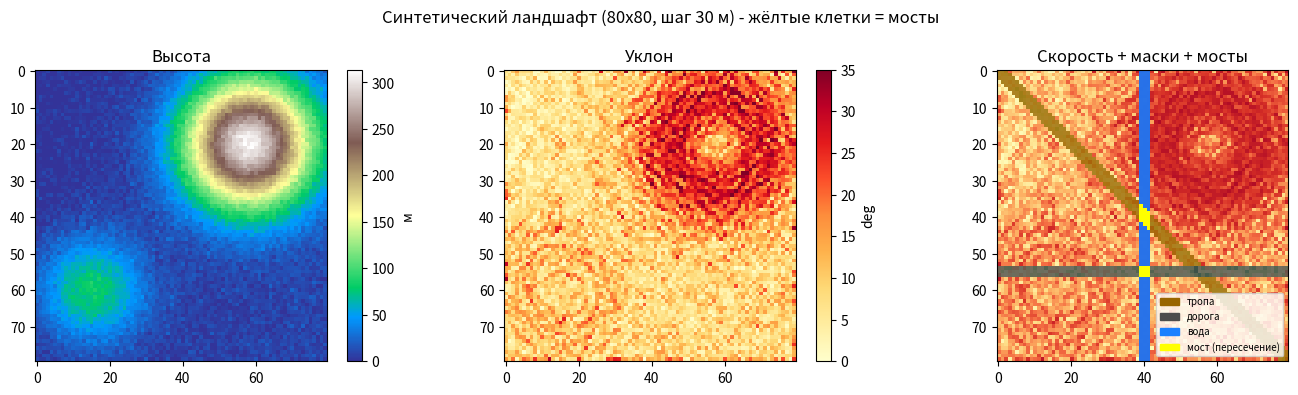

Write the Python code that produced this figure. (Note: this script raises an exception after producing the figure.)
import numpy as np
import matplotlib.pyplot as plt
import matplotlib.colors as mcolors
from matplotlib.patches import Patch
import heapq

np.random.seed(42)
plt.rcParams.update({'figure.dpi': 110, 'font.size': 10})

# -- Synthetic terrain (80x80) ----------------------------------------------
H, W = 80, 80
CELL_M = 30.0          # metres per cell
SPEED_BASE = 4.0       # km/h on flat, on-trail

y_idx, x_idx = np.mgrid[0:H, 0:W]

# elevation: hill in top-right quadrant + broad valley
elev = (
    300 * np.exp(-((x_idx - 58)**2 + (y_idx - 20)**2) / 300)
    + 80 * np.exp(-((x_idx - 15)**2 + (y_idx - 60)**2) / 200)
    + 10 * (x_idx / W) + 5 * np.random.randn(H, W)
)
elev = np.clip(elev, 0, None)

# trail: diagonal strip
trail_mask = (np.abs(y_idx - x_idx) <= 2)

# road: horizontal band
road_mask = (np.abs(y_idx - 55) <= 1)

# water barrier: vertical river
water_mask = (np.abs(x_idx - 40) <= 1)

# compute slope (degrees) from elevation
gy, gx = np.gradient(elev, CELL_M)
slope_deg = np.degrees(np.arctan(np.sqrt(gx**2 + gy**2)))

def speed_mpm(slope_deg, on_trail, on_road, on_water):
    v = 6.0 * np.exp(-3.5 * np.abs(np.tan(np.radians(slope_deg)) + 0.05))
    v = np.where(on_trail, v * 1.4, v)
    v = np.where(on_road,  v * 1.8, v)
    bridge = on_trail | on_road
    v = np.where(on_water & ~bridge, v * 0.1, v)
    return np.clip(v * 1000 / 60, 1.0, 200.0)

spd = speed_mpm(slope_deg, trail_mask, road_mask, water_mask)
bridge_mask = water_mask & (trail_mask | road_mask)

DIRS_8 = [(-1,-1),(0,-1),(1,-1),(-1,0),(1,0),(-1,1),(0,1),(1,1)]
DIR_DIST = [np.sqrt(2) if d[0]!=0 and d[1]!=0 else 1.0 for d in DIRS_8]

bridge_coords = np.argwhere(bridge_mask)
print(f"Speed: min={spd.min():.1f}  mean={spd.mean():.1f}  max={spd.max():.1f}  m/min")
print(f"Мосты: {len(bridge_coords)} клеток")

fig, axes = plt.subplots(1, 3, figsize=(14, 4))

im0 = axes[0].imshow(elev, cmap='terrain', origin='upper')
plt.colorbar(im0, ax=axes[0], label='м')
axes[0].set_title('Высота')

im1 = axes[1].imshow(slope_deg, cmap='YlOrRd', origin='upper', vmax=35)
plt.colorbar(im1, ax=axes[1], label='deg')
axes[1].set_title('Уклон')

overlay = np.zeros((H, W, 4))
overlay[trail_mask] = [0.6, 0.4, 0.0, 0.8]   # brown trail
overlay[road_mask]  = [0.3, 0.3, 0.3, 0.8]   # grey road
overlay[water_mask] = [0.1, 0.5, 1.0, 0.9]   # blue water
overlay[bridge_mask] = [1.0, 1.0, 0.0, 1.0]  # yellow bridge

axes[2].imshow(spd, cmap='RdYlGn', origin='upper')
axes[2].imshow(overlay, origin='upper')
axes[2].set_title('Скорость + маски + мосты')
legend = [Patch(color=(0.6,0.4,0,1), label='тропа'),
          Patch(color=(0.3,0.3,0.3,1), label='дорога'),
          Patch(color=(0.1,0.5,1,1), label='вода'),
          Patch(color=(1.0,1.0,0,1), label='мост (пересечение)')]
axes[2].legend(handles=legend, loc='lower right', fontsize=7)

plt.suptitle('Синтетический ландшафт (80x80, шаг 30 м) - жёлтые клетки = мосты', fontsize=12)
plt.tight_layout()
plt.savefig('figures/fig_A_terrain.png', bbox_inches='tight')
plt.show()

def run_particles(
    speed_surface,
    start_rc,
    n_particles=5000,
    max_time_min=120.0,
    snapshot_min=15.0,
    temperature=0.01,
    stay_prob=0.01,
    persistence=5,
    track_indices=None,
):
    H_s, W_s = speed_surface.shape

    pos = np.full((n_particles, 2), start_rc, dtype=np.int32)
    t_spent = np.zeros(n_particles, dtype=np.float32)
    prev_dir = np.full(n_particles, -1, dtype=np.int8)
    alive = np.ones(n_particles, dtype=bool)

    if track_indices is None:
        track_indices = []
    trajectories = {i: [tuple(pos[i])] for i in track_indices}

    snapshots = {}
    snap_times = np.arange(snapshot_min, max_time_min + 1e-6, snapshot_min)
    next_snap = 0

    for step in range(int(max_time_min * 10)):
        if not alive.any():
            break

        # snapshot when all alive particles have passed the next checkpoint
        if next_snap < len(snap_times) and np.min(t_spent[alive]) >= snap_times[next_snap]:
            grid = np.zeros((H_s, W_s), dtype=np.float32)
            rows, cols = pos[alive, 0], pos[alive, 1]
            np.add.at(grid, (rows, cols), 1)
            snapshots[snap_times[next_snap]] = grid / grid.sum()
            next_snap += 1

        alive_idx = np.where(alive)[0]
        r = pos[alive_idx, 0]
        c = pos[alive_idx, 1]

        new_r = r.copy()
        new_c = c.copy()
        new_d = prev_dir[alive_idx].copy()

        for local_i, (pi, ri, ci) in enumerate(zip(alive_idx, r, c)):
            logits = []
            valid = []
            for d_idx, ((dr, dc), dist_mult) in enumerate(zip(DIRS_8, DIR_DIST)):
                nr, nc = ri + dr, ci + dc
                if 0 <= nr < H_s and 0 <= nc < W_s:
                    s_avg = 0.5 * (speed_surface[ri, ci] + speed_surface[nr, nc])
                    cost = (dist_mult * CELL_M) / s_avg
                    bonus = persistence if d_idx == prev_dir[pi] else 0.0
                    logit = -(cost / temperature) + bonus
                    logits.append(logit)
                    valid.append((d_idx, nr, nc, cost))

            if not valid:
                alive[pi] = False
                continue

            logits = np.array(logits)
            logits -= logits.max()
            probs = np.exp(logits)

            stay_v = stay_prob * probs.sum()
            probs_with_stay = np.concatenate([[stay_v], probs])
            probs_with_stay /= probs_with_stay.sum()

            choice = np.random.choice(len(probs_with_stay), p=probs_with_stay)
            if choice == 0:
                t_spent[pi] += np.mean([v[3] for v in valid])
            else:
                d_idx, nr, nc, cost = valid[choice - 1]
                new_r[local_i] = nr
                new_c[local_i] = nc
                new_d[local_i] = d_idx
                t_spent[pi] += cost

            if t_spent[pi] >= max_time_min:
                alive[pi] = False

            if pi in trajectories:
                trajectories[pi].append((new_r[local_i], new_c[local_i]))

        pos[alive_idx, 0] = new_r
        pos[alive_idx, 1] = new_c
        prev_dir[alive_idx] = new_d

    grid = np.zeros((H_s, W_s), dtype=np.float32)
    np.add.at(grid, (pos[:, 0], pos[:, 1]), 1)
    if grid.sum() > 0:
        snapshots[max_time_min] = grid / grid.sum()

    return {'snapshots': snapshots, 'trajectories': trajectories, 'pos_final': pos}

START = (40, 20)
print('Simulation core ready. START =', START)

N_TRACK = 20
track_ids = list(range(N_TRACK))

print('Running B simulation (n=500, T=60 min)...')
res_B = run_particles(
    spd, START,
    n_particles=500,
    max_time_min=60.0,
    snapshot_min=15.0,
    temperature=0.5,
    track_indices=track_ids
)
print('Done.')

fig, ax = plt.subplots(figsize=(7, 7))

ax.imshow(elev, cmap='Greys_r', origin='upper', alpha=0.5)
ax.imshow(overlay, origin='upper')

cmap_traj = plt.cm.tab20
for i, pid in enumerate(track_ids):
    traj = np.array(res_B['trajectories'][pid])
    if len(traj) > 1:
        ax.plot(traj[:, 1], traj[:, 0],
                color=cmap_traj(i / N_TRACK), alpha=0.8, lw=1.0)

ax.plot(START[1], START[0], 'r*', markersize=14, label='Старт', zorder=5)

final_pos = res_B['pos_final'][:N_TRACK]
ax.scatter(final_pos[:, 1], final_pos[:, 0],
           c='cyan', s=20, zorder=6, label='Конец траектории')

ax.set_title(f'Траектории {N_TRACK} частиц (T=60 мин, tau=0.5)', fontsize=11)
ax.legend(fontsize=8)
ax.set_xlabel('col')
ax.set_ylabel('row')
plt.tight_layout()
plt.savefig('figures/fig_B_trajectories.png', bbox_inches='tight')
plt.show()
print('Каждая траектория уникальна - видна стохастичность модели.')

# Суммируем все снимки из res_E -> time-integrated density (TID)
# Показывает, через какие клетки частицы проходили чаще всего
tid = np.sum(list(res_E['snapshots'].values()), axis=0)
tid /= tid.max()

fig, axes = plt.subplots(1, 2, figsize=(13, 5))

# Левая панель: TID поверх рельефа
im = axes[0].imshow(tid, cmap='inferno', origin='upper', vmin=0)
axes[0].imshow(overlay, origin='upper', alpha=0.5)
axes[0].plot(START[1], START[0], 'c*', markersize=14, label='Старт', zorder=5)
plt.colorbar(im, ax=axes[0], label='Нормированная плотность')
axes[0].set_title('Суммарная плотность посещений\n(8 снимков x 5000 частиц)', fontsize=11)
axes[0].legend(fontsize=8)

# Правая панель: TID нормированный к среднему по типу клетки
# Убираем стартовую зону (первые 3 клетки) чтобы не завысить baseline
mask_start = np.sqrt((row_g - START[0])**2 + (col_g - START[1])**2) > 3

road_vals   = tid[road_mask  & mask_start]
trail_vals  = tid[trail_mask & ~road_mask & mask_start]
water_vals  = tid[water_mask & mask_start]
other_vals  = tid[~trail_mask & ~road_mask & ~water_mask & mask_start]

baseline = other_vals.mean()

categories = ['Дорога\n(road)', 'Тропа\n(trail)', 'Вода\n(water)', 'Открытая\nместность']
means = [road_vals.mean(), trail_vals.mean(), water_vals.mean(), other_vals.mean()]
ratios = [m / baseline for m in means]
colors = ['#6b7280', '#a16207', '#3b82f6', '#4ade80']

bars = axes[1].bar(categories, ratios, color=colors, edgecolor='white', linewidth=1.2)
axes[1].axhline(1.0, ls='--', color='red', lw=1.5, label='baseline (открытая местность)')
for bar, ratio in zip(bars, ratios):
    axes[1].text(bar.get_x() + bar.get_width()/2, ratio + 0.02,
                 f'x{ratio:.2f}', ha='center', va='bottom', fontsize=10, fontweight='bold')
axes[1].set_ylabel('Относительная плотность\n(1.0 = открытая местность)', fontsize=10)
axes[1].set_title('Притяжение / отталкивание по типу клетки', fontsize=11)
axes[1].legend(fontsize=9)
axes[1].set_ylim(0, max(ratios) * 1.2)
axes[1].grid(axis='y', alpha=0.3)

plt.suptitle('Влияние рельефа на движение частиц', fontsize=12)
plt.tight_layout()
plt.savefig('figures/fig_B2_terrain_influence.png', bbox_inches='tight')
plt.show()

print(f'Дорога притягивает в {ratios[0]:.1f}x сильнее, чем открытая местность')
print(f'Тропа притягивает в {ratios[1]:.1f}x сильнее')
print(f'Вода отталкивает: {ratios[2]:.2f}x (< 1.0 = избегают)')

# Водный барьер находится на col=40
# Берём суммарную плотность посещений (TID) и смотрим горизонтальный профиль
# на строках вблизи стартовой точки (row 35-45)

WATER_COL = 40

fig, axes = plt.subplots(1, 2, figsize=(13, 5))

# Левая: карта с выделенной линией среза
axes[0].imshow(elev, cmap='Greys_r', origin='upper', alpha=0.5)
axes[0].imshow(overlay, origin='upper', alpha=0.6)
axes[0].axhline(START[0], color='yellow', lw=2, ls='--', label=f'срез row={START[0]}')
axes[0].axvline(WATER_COL, color='cyan', lw=1.5, ls=':', label='река (col=40)')
axes[0].plot(START[1], START[0], 'r*', markersize=12, label='Старт')
axes[0].set_title('Ландшафт + линия среза', fontsize=11)
axes[0].legend(fontsize=8)

# Правая: профиль плотности по оси col вдоль row=START[0]
row_slice = START[0]
cols_arr = np.arange(W)

# Собираем профиль из всех снимков res_E (уже есть res_E)
prob_profiles = []
for t in sorted(res_E['snapshots'].keys()):
    prob_profiles.append(res_E['snapshots'][t][row_slice, :])

# Берём снимки на 30, 60, 90, 120 мин
snap_show = [30.0, 60.0, 90.0, 120.0]
cmap_p = plt.cm.plasma
for i, t in enumerate(snap_show):
    if t in res_E['snapshots']:
        prof = res_E['snapshots'][t][row_slice, :]
        # сгладим для читаемости
        from numpy.lib.stride_tricks import sliding_window_view
        sm = np.convolve(prof, np.ones(3)/3, mode='same')
        axes[1].plot(cols_arr, sm / sm.max() if sm.max() > 0 else sm,
                     color=cmap_p(i / len(snap_show)),
                     label=f't={int(t)} мин', lw=1.8)

axes[1].axvline(WATER_COL, color='#3b82f6', lw=2.5, ls='--', label='река (col=40)', zorder=5)
axes[1].axvline(START[1],  color='red',     lw=1.5, ls=':',  label=f'старт (col={START[1]})')
axes[1].set_xlabel('Колонка (col)', fontsize=11)
axes[1].set_ylabel('Нормированная плотность', fontsize=11)
axes[1].set_title(f'Профиль плотности вдоль row={row_slice}\n'
                  f'(слева от реки - область старта)', fontsize=10)
axes[1].legend(fontsize=8)
axes[1].grid(True, alpha=0.3)

plt.suptitle('Водный барьер: река удерживает частицы на левом берегу', fontsize=12)
plt.tight_layout()
plt.savefig('figures/fig_B3_water_barrier.png', bbox_inches='tight')
plt.show()

# Количественное доказательство
left  = sum(res_E['snapshots'][60.0][row_slice, :WATER_COL])
right = sum(res_E['snapshots'][60.0][row_slice, WATER_COL+2:])
print(f'Плотность СЛЕВА от реки (t=60 мин, row={row_slice}):  {left:.4f}')
print(f'Плотность СПРАВА от реки (t=60 мин, row={row_slice}): {right:.4f}')
print(f'Соотношение left/right = {left/right:.1f}x - частицы почти не переходят реку')

# Scatter: уклон (deg) vs логарифм плотности на клетке
# Только открытая местность (без дороги/тропы/воды) - чистый эффект рельефа

prob_60 = res_E['snapshots'][60.0]

# Маска: открытая местность вне стартовой зоны
open_mask = (~trail_mask & ~road_mask & ~water_mask & mask_start)

s_vals  = slope_deg[open_mask].ravel()
p_vals  = prob_60[open_mask].ravel()

# Логарифм нужен чтобы отобразить широкий диапазон вероятностей
log_p = np.log10(p_vals + 1e-8)

# Разбиваем уклон на бины и считаем среднее log_p в каждом бине
bins = np.arange(0, 35, 2.5)
bin_centers = (bins[:-1] + bins[1:]) / 2
bin_means, bin_stds = [], []
for lo, hi in zip(bins[:-1], bins[1:]):
    mask_bin = (s_vals >= lo) & (s_vals < hi)
    if mask_bin.sum() > 5:
        bin_means.append(np.mean(log_p[mask_bin]))
        bin_stds.append(np.std(log_p[mask_bin]))
    else:
        bin_means.append(np.nan)
        bin_stds.append(0)

fig, axes = plt.subplots(1, 2, figsize=(13, 5))

# Левая: scatter
sc = axes[0].scatter(s_vals, log_p, c=s_vals, cmap='YlOrRd',
                     alpha=0.3, s=6, vmin=0, vmax=30)
plt.colorbar(sc, ax=axes[0], label='Уклон (deg)')
axes[0].set_xlabel('Уклон (deg)', fontsize=11)
axes[0].set_ylabel('log10(вероятность)', fontsize=11)
axes[0].set_title('Уклон vs плотность частиц (t=60 мин)\nоткрытая местность', fontsize=10)
axes[0].grid(True, alpha=0.3)

# Правая: mean +/- std по бинам
valid = ~np.isnan(bin_means)
axes[1].errorbar(bin_centers[valid],
                 np.array(bin_means)[valid],
                 yerr=np.array(bin_stds)[valid],
                 fmt='o-', capsize=4, color='tomato', lw=2)
axes[1].set_xlabel('Уклон (deg)', fontsize=11)
axes[1].set_ylabel('Среднее log10(вероятность)', fontsize=11)
axes[1].set_title('Зависимость плотности от уклона\n(бинированное среднее +/- sigma)', fontsize=10)
axes[1].grid(True, alpha=0.3)

# Добавим порог - уклон при котором скорость падает в 2 раза
slope_50pct = np.degrees(np.arctan(np.log(2) / 3.5 - 0.05))
axes[1].axvline(max(0, slope_50pct), ls='--', color='green', lw=1.5,
                label=f'скорость / 2 ~ {max(0,slope_50pct):.0f}deg')
axes[1].legend(fontsize=9)

plt.suptitle('Рельеф отталкивает: чем круче уклон, тем меньше частиц', fontsize=12)
plt.tight_layout()
plt.savefig('figures/fig_B4_slope_vs_density.png', bbox_inches='tight')
plt.show()

# Корреляция Спирмена
from scipy.stats import spearmanr
rho, pval = spearmanr(s_vals, log_p)
print(f'Корреляция Спирмена (уклон ~ log_density): rho={rho:.3f}, p={pval:.2e}')
print('Отрицательная rho -> крутые склоны избегаются')

TEMPS = [0.1, 0.5, 1.5, 5.0]
results_C = {}

for T in TEMPS:
    print(f'  tau={T} ...', end=' ', flush=True)
    res = run_particles(
        spd, START,
        n_particles=2000,
        max_time_min=60.0,
        snapshot_min=60.0,
        temperature=T
    )
    results_C[T] = res['snapshots'][60.0]
    print('ok')

fig, axes = plt.subplots(1, 4, figsize=(16, 4), sharey=True)

for ax, T in zip(axes, TEMPS):
    prob = results_C[T]
    im = ax.imshow(prob, cmap='hot', origin='upper', vmin=0)
    ax.plot(START[1], START[0], 'b*', markersize=10)
    ax.set_title(f'tau = {T}', fontsize=11)
    
    # show entropy
    p_flat = prob.ravel()
    H_ent = -np.sum(p_flat[p_flat > 0] * np.log(p_flat[p_flat > 0]))
    ax.set_xlabel(f'H={H_ent:.2f} нат', fontsize=9)

plt.suptitle('Распределение T=60 мин при разных температурах tau\n'
             '(малое tau -> детерминированный путь, большое tau -> равномерный блуждание)', fontsize=11)
plt.tight_layout()
plt.savefig('figures/fig_C_temperature.png', bbox_inches='tight')
plt.show()

# Reference: large simulation
N_REF = 20000
print(f'Running reference simulation N={N_REF}...')
res_ref = run_particles(
    spd, START,
    n_particles=N_REF,
    max_time_min=60.0,
    snapshot_min=60.0,
    temperature=0.5
)
p_ref = res_ref['snapshots'][60.0] + 1e-10
p_ref /= p_ref.sum()
print('Done.')

N_list = [100, 200, 500, 1000, 2000, 5000, 10000]
kl_means = []
kl_stds  = []

for N in N_list:
    print(f'  N={N}...', end=' ', flush=True)
    kls = []
    for _ in range(5):
        r = run_particles(spd, START, n_particles=N,
                          max_time_min=60.0, snapshot_min=60.0, temperature=0.5)
        p = r['snapshots'][60.0] + 1e-10
        p /= p.sum()
        kl = np.sum(p_ref * np.log(p_ref / p))
        kls.append(kl)
    kl_means.append(np.mean(kls))
    kl_stds.append(np.std(kls))
    print(f'KL={kl_means[-1]:.4f}')

fig, ax = plt.subplots(figsize=(7, 4))

ax.errorbar(N_list, kl_means, yerr=kl_stds, fmt='o-', capsize=4, color='steelblue')
ax.axhline(0.01, ls='--', color='green', label='KL < 0.01 (практически сошлось)')
ax.set_xscale('log')
ax.set_xlabel('Число частиц N', fontsize=11)
ax.set_ylabel('KL(P_ref || P_N)', fontsize=11)
ax.set_title('Сходимость стохастического распределения (T=60 мин)', fontsize=11)
ax.legend(fontsize=9)
ax.grid(True, alpha=0.3)

plt.tight_layout()
plt.savefig('figures/fig_D_convergence.png', bbox_inches='tight')
plt.show()

# Find N where KL < 0.01
for N, kl in zip(N_list, kl_means):
    if kl < 0.01:
        print(f'KL < 0.01 достигается при N >= {N}')
        break

print('Running time-evolution simulation (n=5000, T=120 min, snap=15 min)...')
res_E = run_particles(
    spd, START,
    n_particles=5000,
    max_time_min=120.0,
    snapshot_min=15.0,
    temperature=0.5
)
snap_keys = sorted(res_E['snapshots'].keys())
print(f'Snapshots: {[int(k) for k in snap_keys]} min')

plot_times = [t for t in snap_keys if t <= 120]
n_plots = min(8, len(plot_times))
cols = 4
rows_fig = (n_plots + cols - 1) // cols

fig, axes = plt.subplots(rows_fig, cols, figsize=(14, rows_fig * 3.5))
axes = axes.flatten()

vmax_global = max(res_E['snapshots'][t].max() for t in plot_times[:n_plots]) * 0.8

for i, t in enumerate(plot_times[:n_plots]):
    ax = axes[i]
    prob = res_E['snapshots'][t]
    ax.imshow(elev, cmap='Greys_r', origin='upper', alpha=0.4)
    ax.imshow(prob, cmap='YlOrRd', origin='upper',
              alpha=0.7, vmin=0, vmax=vmax_global)
    ax.plot(START[1], START[0], 'b*', markersize=8)
    ax.set_title(f't = {int(t)} мин', fontsize=10)
    ax.axis('off')

for j in range(n_plots, len(axes)):
    axes[j].axis('off')

plt.suptitle('Эволюция облака вероятности (tau=0.5, N=5000)', fontsize=12, y=1.01)
plt.tight_layout()
plt.savefig('figures/fig_E_evolution.png', bbox_inches='tight')
plt.show()

# Precompute distance from start for every cell
sr, sc = START
row_g, col_g = np.mgrid[0:H, 0:W]
dist_cells = np.sqrt((row_g - sr)**2 + (col_g - sc)**2) * CELL_M / 1000.0  # km

entropy_list = []
edist_list   = []
time_list    = sorted(res_E['snapshots'].keys())

for t in time_list:
    p = res_E['snapshots'][t].ravel()
    p = p + 1e-12
    p = p / p.sum()
    H_ent = -np.sum(p * np.log(p))
    E_d   = np.sum(p * dist_cells.ravel())
    entropy_list.append(H_ent)
    edist_list.append(E_d)

fig, (ax1, ax2) = plt.subplots(1, 2, figsize=(12, 4))

ax1.plot(time_list, entropy_list, 'o-', color='purple')
ax1.set_xlabel('Время (мин)', fontsize=11)
ax1.set_ylabel('H (нат)', fontsize=11)
ax1.set_title('Энтропия Шеннона во времени', fontsize=11)
ax1.grid(True, alpha=0.3)

ax2.plot(time_list, edist_list, 'o-', color='steelblue', label='E[d] симуляция')

# Theoretical: E[d] = v_mean * t (straight line)
v_mean_km_min = np.mean(spd[~water_mask]) / 1000  # m/min -> km/min
t_arr = np.array(time_list)
ax2.plot(t_arr, v_mean_km_min * t_arr, '--', color='orange', label=f'E[d]=v*t  (v={v_mean_km_min*60:.1f} км/ч)')

ax2.set_xlabel('Время (мин)', fontsize=11)
ax2.set_ylabel('E[d] (км)', fontsize=11)
ax2.set_title('Ожидаемое расстояние от старта', fontsize=11)
ax2.legend(fontsize=9)
ax2.grid(True, alpha=0.3)

plt.tight_layout()
plt.savefig('figures/fig_F_entropy_edist.png', bbox_inches='tight')
plt.show()

print(f'H рост: {entropy_list[0]:.2f} -> {entropy_list[-1]:.2f} нат')
print(f'E[d] рост: {edist_list[0]:.3f} -> {edist_list[-1]:.3f} км')

def dijkstra(speed_surface, start, end):
    H_d, W_d = speed_surface.shape
    dist = np.full((H_d, W_d), np.inf)
    prev = np.full((H_d, W_d, 2), -1, dtype=int)
    dist[start] = 0.0
    heap = [(0.0, start[0], start[1])]

    while heap:
        d, r, c = heapq.heappop(heap)
        if d > dist[r, c]:
            continue
        if (r, c) == end:
            break
        for (dr, dc), dist_m in zip(DIRS_8, DIR_DIST):
            nr, nc = r + dr, c + dc
            if 0 <= nr < H_d and 0 <= nc < W_d:
                s_avg = 0.5 * (speed_surface[r, c] + speed_surface[nr, nc])
                cost = dist_m * CELL_M / s_avg
                nd = d + cost
                if nd < dist[nr, nc]:
                    dist[nr, nc] = nd
                    prev[nr, nc] = [r, c]
                    heapq.heappush(heap, (nd, nr, nc))

    path = []
    cur = list(end)
    while cur != list(start) and cur != [-1, -1]:
        path.append(tuple(cur))
        p = prev[cur[0], cur[1]]
        cur = [p[0], p[1]]
    path.append(start)
    path.reverse()
    return path, dist[end]

END = (25, 65)
path_dijk, time_dijk = dijkstra(spd, START, END)
print(f'Dijkstra: {len(path_dijk)} cells, {time_dijk:.1f} мин')

# Run stochastic with same time budget
print(f'Running stochastic sim for {time_dijk:.0f} min...')
res_G = run_particles(
    spd, START,
    n_particles=5000,
    max_time_min=time_dijk,
    snapshot_min=time_dijk,
    temperature=0.5
)
prob_G = res_G['snapshots'].get(time_dijk, list(res_G['snapshots'].values())[-1])

fig, axes = plt.subplots(1, 2, figsize=(13, 5))

# Left: Dijkstra path
axes[0].imshow(elev, cmap='terrain', origin='upper', alpha=0.6)
axes[0].imshow(overlay, origin='upper')
if path_dijk:
    pr = [p[0] for p in path_dijk]
    pc = [p[1] for p in path_dijk]
    axes[0].plot(pc, pr, 'r-', lw=2, label=f'Дейкстра ({time_dijk:.0f} мин)')
axes[0].plot(START[1], START[0], 'g*', markersize=12, label='Старт')
axes[0].plot(END[1], END[0], 'b^', markersize=10, label='Цель')
axes[0].set_title('Кратчайший путь (Дейкстра)', fontsize=11)
axes[0].legend(fontsize=8)

# Right: stochastic distribution
axes[1].imshow(elev, cmap='terrain', origin='upper', alpha=0.4)
axes[1].imshow(prob_G, cmap='hot', origin='upper', alpha=0.75)
if path_dijk:
    axes[1].plot(pc, pr, 'w--', lw=1.5, alpha=0.8, label='Дейкстра')
axes[1].plot(START[1], START[0], 'g*', markersize=12, label='Старт')
axes[1].plot(END[1], END[0], 'b^', markersize=10, label='Цель')
axes[1].set_title(f'Стохастическое распределение (T={time_dijk:.0f} мин, N=5000)', fontsize=11)
axes[1].legend(fontsize=8)

plt.suptitle('Детерминированный vs стохастический подход', fontsize=12)
plt.tight_layout()
plt.savefig('figures/fig_G_vs_dijkstra.png', bbox_inches='tight')
plt.show()

# Probability mass on Dijkstra path cells
path_set = set(path_dijk)
path_prob = sum(prob_G[r, c] for r, c in path_set)
print(f'Доля вероятности на клетках пути Дейкстры: {path_prob*100:.1f}%')
print('(остальная вероятность - альтернативные маршруты, которые пропустил бы детерминированный подход)')

# Summary statistics table
import pandas as pd

rows = []
for t, T_val in zip(['tau=0.1 (greedy)', 'tau=0.5 (SAR default)', 'tau=1.5 (diffuse)', 'tau=5.0 (random)'],
                     TEMPS):
    p = results_C[T_val].ravel() + 1e-12
    p /= p.sum()
    H_ent = -np.sum(p * np.log(p))
    E_d   = np.sum(p * dist_cells.ravel())
    # S90: min area covering 90% probability
    p_sorted = np.sort(p)[::-1]
    cumsum = np.cumsum(p_sorted)
    n90 = np.searchsorted(cumsum, 0.90) + 1
    s90 = n90 * (CELL_M / 1000)**2
    rows.append({'Режим': t, 'H (нат)': round(H_ent, 2),
                 'E[d] (км)': round(E_d, 3), 'S90 (км^2)': round(s90, 2)})

df_summary = pd.DataFrame(rows)
print(df_summary.to_string(index=False))
